Photos from the image-classification dataset "Downsized_128x128x3" in the GitHub repository jsmit659/BioMed-Midterm. Its 2 classes are: DME, drusen.

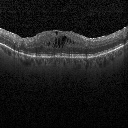
Label: DME

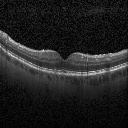
Label: drusen

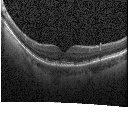
Label: drusen

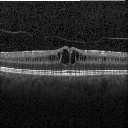
Label: DME

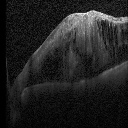
Label: DME

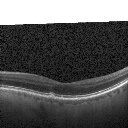
Label: drusen
